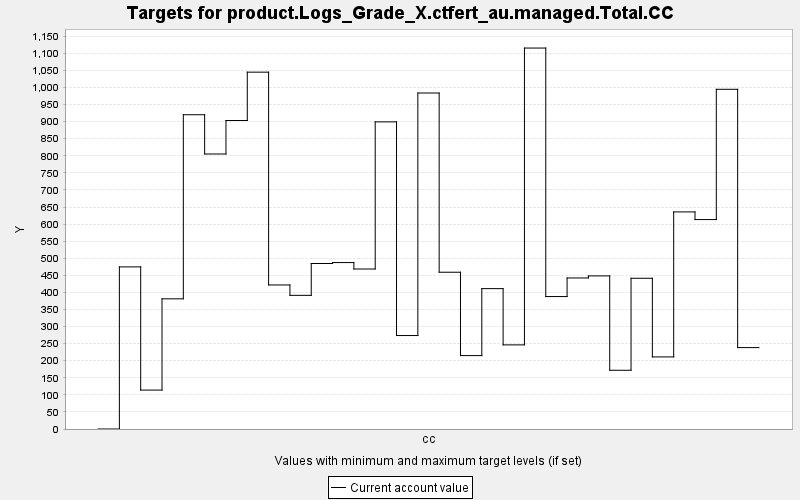

The table this chart was drawn from, first rows:
TARGET, PERIOD, YEAR, PERIODWIDTH, MINIMUM, MAXIMUM, MINWEIGHT, MAXWEIGHT, CURRENT, SUMMARY
product.Logs_Grade_X.ctfert_au.managed.T…, 0, 0, 10.0, 0.0, 10000, 1.0, 1.0, 0.0, 0.0
product.Logs_Grade_X.ctfert_au.managed.T…, 1, 10, 10.0, 0.0, 10000, 1.0, 1.0, 474.7, 0.0
product.Logs_Grade_X.ctfert_au.managed.T…, 2, 20, 10.0, 0.0, 10000, 1.0, 1.0, 114, 0.0
product.Logs_Grade_X.ctfert_au.managed.T…, 3, 30, 10.0, 0.0, 10000, 1.0, 1.0, 381.1, 0.0
product.Logs_Grade_X.ctfert_au.managed.T…, 4, 40, 10.0, 0.0, 10000, 1.0, 1.0, 920.2, 0.0
product.Logs_Grade_X.ctfert_au.managed.T…, 5, 50, 10.0, 0.0, 10000, 1.0, 1.0, 805.2, 0.0
product.Logs_Grade_X.ctfert_au.managed.T…, 6, 60, 10.0, 0.0, 10000, 1.0, 1.0, 903.3, 0.0
product.Logs_Grade_X.ctfert_au.managed.T…, 7, 70, 10.0, 0.0, 10000, 1.0, 1.0, 1045, 0.0
product.Logs_Grade_X.ctfert_au.managed.T…, 8, 80, 10.0, 0.0, 10000, 1.0, 1.0, 421.7, 0.0
product.Logs_Grade_X.ctfert_au.managed.T…, 9, 90, 10.0, 0.0, 10000, 1.0, 1.0, 391.4, 0.0
product.Logs_Grade_X.ctfert_au.managed.T…, 10, 100, 10.0, 0.0, 10000, 1.0, 1.0, 484.6, 0.0
product.Logs_Grade_X.ctfert_au.managed.T…, 11, 110, 10.0, 0.0, 10000, 1.0, 1.0, 487.3, 0.0
product.Logs_Grade_X.ctfert_au.managed.T…, 12, 120, 10.0, 0.0, 10000, 1.0, 1.0, 468.5, 0.0
product.Logs_Grade_X.ctfert_au.managed.T…, 13, 130, 10.0, 0.0, 10000, 1.0, 1.0, 899.2, 0.0
product.Logs_Grade_X.ctfert_au.managed.T…, 14, 140, 10.0, 0.0, 10000, 1.0, 1.0, 273.7, 0.0
product.Logs_Grade_X.ctfert_au.managed.T…, 15, 150, 10.0, 0.0, 10000, 1.0, 1.0, 983.8, 0.0
product.Logs_Grade_X.ctfert_au.managed.T…, 16, 160, 10.0, 0.0, 10000, 1.0, 1.0, 459, 0.0
product.Logs_Grade_X.ctfert_au.managed.T…, 17, 170, 10.0, 0.0, 10000, 1.0, 1.0, 214.9, 0.0
product.Logs_Grade_X.ctfert_au.managed.T…, 18, 180, 10.0, 0.0, 10000, 1.0, 1.0, 411, 0.0
product.Logs_Grade_X.ctfert_au.managed.T…, 19, 190, 10.0, 0.0, 10000, 1.0, 1.0, 246.3, 0.0
product.Logs_Grade_X.ctfert_au.managed.T…, 20, 200, 10.0, 0.0, 10000, 1.0, 1.0, 1115, 0.0
product.Logs_Grade_X.ctfert_au.managed.T…, 21, 210, 10.0, 0.0, 10000, 1.0, 1.0, 387.8, 0.0
product.Logs_Grade_X.ctfert_au.managed.T…, 22, 220, 10.0, 0.0, 10000, 1.0, 1.0, 442.2, 0.0
product.Logs_Grade_X.ctfert_au.managed.T…, 23, 230, 10.0, 0.0, 10000, 1.0, 1.0, 448.3, 0.0
product.Logs_Grade_X.ctfert_au.managed.T…, 24, 240, 10.0, 0.0, 10000, 1.0, 1.0, 172, 0.0
product.Logs_Grade_X.ctfert_au.managed.T…, 25, 250, 10.0, 0.0, 10000, 1.0, 1.0, 441.4, 0.0
product.Logs_Grade_X.ctfert_au.managed.T…, 26, 260, 10.0, 0.0, 10000, 1.0, 1.0, 211.1, 0.0
product.Logs_Grade_X.ctfert_au.managed.T…, 27, 270, 10.0, 0.0, 10000, 1.0, 1.0, 635.6, 0.0
product.Logs_Grade_X.ctfert_au.managed.T…, 28, 280, 10.0, 0.0, 10000, 1.0, 1.0, 613.2, 0.0
product.Logs_Grade_X.ctfert_au.managed.T…, 29, 290, 10.0, 0.0, 10000, 1.0, 1.0, 994.6, 0.0
product.Logs_Grade_X.ctfert_au.managed.T…, 30, 300, 10.0, 0.0, 10000, 1.0, 1.0, 238.4, 0.0
